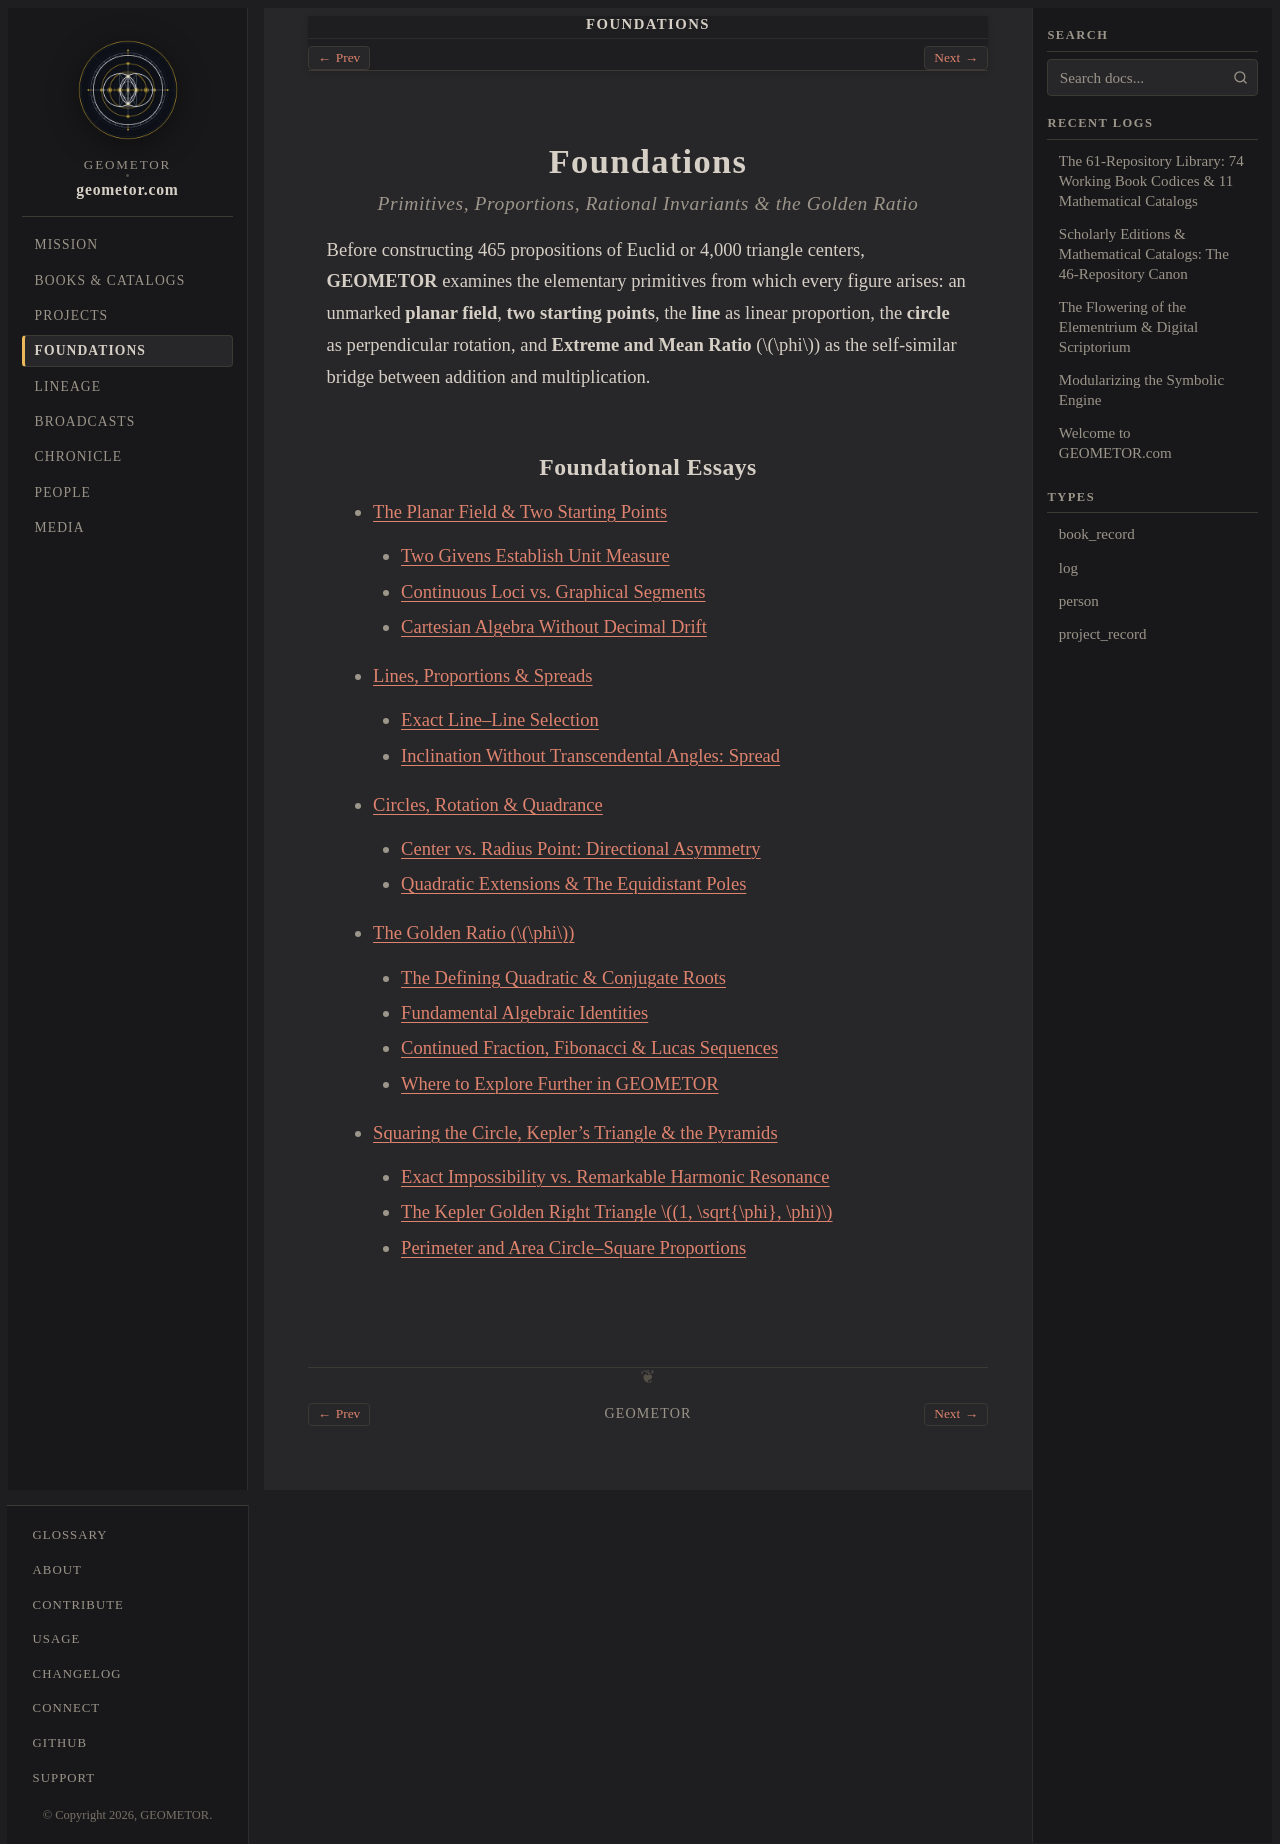

repository: geometor/geometor.com · page: foundations/index.html · generator: sphinx

:navigation: header
:order: 4

Foundations
===========

.. rubric:: Primitives, Proportions, Rational Invariants & the Golden Ratio

Before constructing 465 propositions of Euclid or 4,000 triangle centers, **GEOMETOR** examines the elementary primitives from which every figure arises: an unmarked **planar field**, **two starting points**, the **line** as linear proportion, the **circle** as perpendicular rotation, and **Extreme and Mean Ratio** (:math:`\phi`) as the self-similar bridge between addition and multiplication.

Foundational Essays
-------------------

.. toctree::
   :maxdepth: 2

   field_and_points
   lines_and_spreads
   circles_and_quadrance
   golden_ratio
   squaring_and_pyramids
